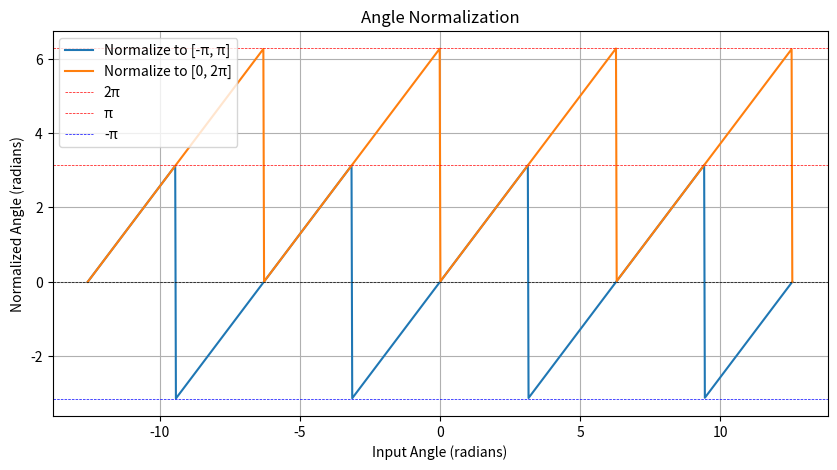

Generate this figure with matplotlib:
import numpy as np
from numpy.typing import ArrayLike
from typing import Union

from dataclasses import dataclass


def vector_angle(v: ArrayLike) -> Union[float, np.ndarray]:
    """
    Compute the angle(s) of 2D vector(s) with respect to the x-axis.

    Parameters
    ----------
    v : array_like
        A 2D vector with shape (2,) or an array of 2D vectors with shape (N, 2).

    Returns
    -------
    float or ndarray
        The angle(s) in radians between each vector and the x-axis. Returns a float if input is a single vector.

    Raises
    ------
    ValueError
        If the input is not of shape (2,) or (N, 2).
    """
    v = np.asarray(v)
    if v.ndim == 1 and v.shape[0] == 2:
        return np.arctan2(v[1], v[0])
    elif v.ndim == 2 and v.shape[1] == 2:
        return np.arctan2(v[:, 1], v[:, 0])
    else:
        raise ValueError("Input must have shape (2,) or (N, 2)")


def normalize_angle_pi(angle: ArrayLike) -> Union[float, np.ndarray]:
    """
    Normalize angle(s) to the range [-π, π).

    Parameters
    ----------
    angle : array_like
        Angle or array of angles in radians.

    Returns
    -------
    float or ndarray
        Normalized angle(s) in radians.
    """
    return (np.asarray(angle) + np.pi) % (2 * np.pi) - np.pi


def normalize_angle_2pi(angle: ArrayLike) -> Union[float, np.ndarray]:
    """
    Normalize angle(s) to the range [0, 2π).

    Parameters
    ----------
    angle : array_like
        Angle or array of angles in radians.

    Returns
    -------
    float or ndarray
        Normalized angle(s) in radians.
    """
    return np.asarray(angle) % (2 * np.pi)


def diff_angle_pi(angle1: ArrayLike, angle2: ArrayLike) -> Union[float, np.ndarray]:
    """
    Compute the signed minimal difference between two angles, normalized to [-π, π).

    Parameters
    ----------
    angle1 : array_like
        First angle(s) in radians.
    angle2 : array_like
        Second angle(s) in radians.

    Returns
    -------
    float or ndarray
        Signed angular difference(s) in radians.
    """
    return normalize_angle_pi(np.asarray(angle1) - np.asarray(angle2))


def diff_angle_2pi(angle1: ArrayLike, angle2: ArrayLike) -> Union[float, np.ndarray]:
    """
    Compute the unsigned difference between two angles, normalized to [0, 2π).

    Parameters
    ----------
    angle1 : array_like
        First angle(s) in radians.
    angle2 : array_like
        Second angle(s) in radians.

    Returns
    -------
    float or ndarray
        Unsigned angular difference(s) in radians.
    """
    return normalize_angle_2pi(np.asarray(angle1) - np.asarray(angle2))


def is_angle_between(
    angle: ArrayLike, angle1: float, angle2: float
) -> Union[bool, np.ndarray]:
    """
    Check whether an angle lies between two other angles, in the [0, 2π) range.

    Parameters
    ----------
    angle : array_like
        Angle(s) to check (in radians).
    angle1 : float
        Start angle of the sector (in radians).
    angle2 : float
        End angle of the sector (in radians).

    Returns
    -------
    bool or ndarray
        True if angle(s) lies between angle1 and angle2, going counterclockwise.

    Notes
    -----
    This function assumes all angles are normalized to [0, 2π). If not, it will
    normalize them internally.
    """
    diff1 = diff_angle_2pi(angle, angle1)
    sweep = diff_angle_2pi(angle2, angle1)
    return (diff1 >= 0) & (diff1 <= sweep)


@dataclass
class SweepAngle:
    start: float
    stop: float

    @property
    def sweep(self) -> float:
        if self.start == self.stop:
            return 2 * np.pi
        return diff_angle_2pi(self.stop, self.start)

    def contains(self, angle: float) -> bool:
        if self.start == self.stop:
            return angle != self.start
        return is_angle_between(angle, self.start, self.stop)
    
    def to_tuple(self) -> tuple[float, float]:
        return (self.start, self.stop)


if __name__ == "__main__":
    from matplotlib import pyplot as plt

    # Test angle normalization
    angles = np.linspace(-4 * np.pi, 4 * np.pi, 1000)
    plt.figure(figsize=(10, 5))
    plt.plot(angles, normalize_angle_pi(angles), label="Normalize to [-π, π]")
    plt.plot(angles, normalize_angle_2pi(angles), label="Normalize to [0, 2π]")
    plt.axhline(0, color="black", lw=0.5, ls="--")
    plt.axhline(2 * np.pi, color="red", lw=0.5, ls="--", label="2π")
    plt.axhline(np.pi, color="red", lw=0.5, ls="--", label="π")
    plt.axhline(-np.pi, color="blue", lw=0.5, ls="--", label="-π")
    plt.title("Angle Normalization")
    plt.xlabel("Input Angle (radians)")
    plt.ylabel("Normalized Angle (radians)")
    plt.legend()
    plt.grid()
    plt.show()

    # Test vector angle and difference calculation
    vectors = [
        np.array([1, 0]),
        np.array([0, 1]),
        np.array([-1, 0]),
        np.array([0, -1]),
    ]
    print("\nVector Angle Tests:")
    for v1 in vectors:
        print(f"Vector {v1} angle: {np.degrees(vector_angle(v1))} degrees")
        for v2 in vectors:
            angle1 = vector_angle(v1)
            angle2 = vector_angle(v2)
            diff = diff_angle_pi(angle2, angle1)
            print(f"Angle from {v1} to {v2}: {np.degrees(diff)} degrees")

    # Test angle between
    print("\nAngle Between Tests:")
    for angle1 in np.arange(0.0, 360.0, 90.0):
        for angle2 in np.arange(0.0, 360.0, 90.0):
            print(f"Angle1: {angle1}, Angle2: {angle2}")
            for angle in np.arange(0.0, 360.0 + 45.0, 45.0):
                result = is_angle_between(*np.deg2rad([angle, angle1, angle2]))
                print(f" - Is {angle} between? {result}")
